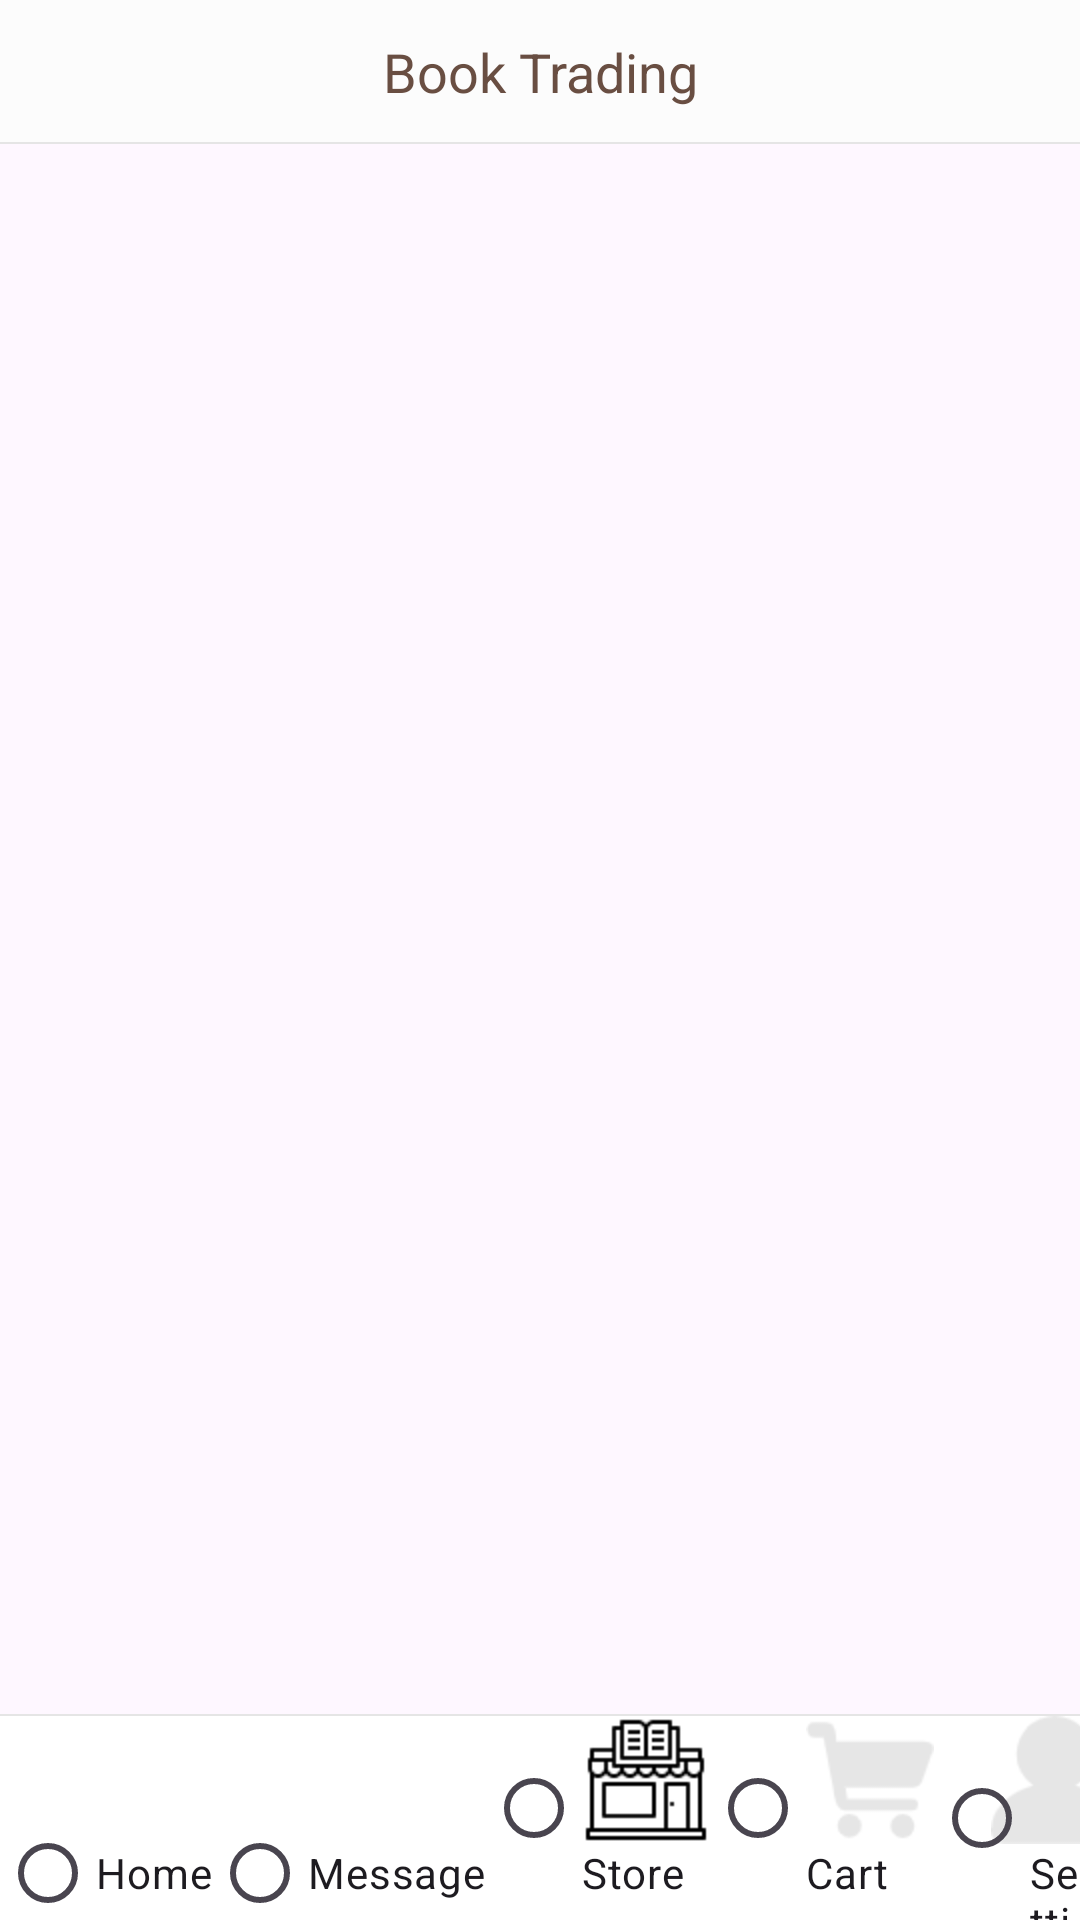

Here is an Android app screen rendered from its layout file. Give the layout XML and the strings, colors and styles it references.
<!-- AndroidManifest.xml: application theme Theme.BookTradinging_login -->
<!-- res/layout/activity_main.xml -->
<RelativeLayout xmlns:android="http://schemas.android.com/apk/res/android"
    xmlns:tools="http://schemas.android.com/tools"
    android:layout_width="match_parent"
    android:layout_height="match_parent"
    tools:context=".MainActivity">

    <RelativeLayout
        android:id="@+id/ly_top_bar"
        android:layout_width="match_parent"
        android:layout_height="48dp"
        android:background="@color/bg_topbar">

        <TextView
            android:id="@+id/txt_topbar"
            android:layout_width="match_parent"
            android:layout_height="match_parent"
            android:layout_centerInParent="true"
            android:gravity="center"
            android:text="Book Trading"
            android:textColor="@color/text_topbar"
            android:textSize="18sp" />

        <View
            android:layout_width="match_parent"
            android:layout_height="2px"
            android:layout_alignParentBottom="true"
            android:background="@color/div_white" />

    </RelativeLayout>


    <RadioGroup
        android:id="@+id/rg_tab_bar"
        android:layout_width="match_parent"
        android:layout_height="68dp"
        android:layout_alignParentBottom="true"
        android:background="@color/bg_white"
        android:orientation="horizontal">

        <RadioButton
            android:id="@+id/rb_home"
            style="@style/tab_menu_item"
            android:drawableTop="@drawable/tab_menu_home"
            android:text="@string/tab_menu_home" />

        <RadioButton
            android:id="@+id/rb_message"
            style="@style/tab_menu_item"
            android:drawableTop="@drawable/tab_menu_message"
            android:text="@string/tab_menu_message" />

        <RadioButton
            android:id="@+id/rb_store"
            style="@style/tab_menu_item"
            android:drawableTop="@drawable/tab_menu_store"
            android:text="@string/tab_menu_store" />

        <RadioButton
            android:id="@+id/rb_better"
            style="@style/tab_menu_item"
            android:drawableTop="@drawable/tab_menu_cart"
            android:text="@string/tab_menu_cart" />

        <RadioButton
            android:id="@+id/rb_setting"
            style="@style/tab_menu_item"
            android:drawableTop="@drawable/tab_menu_setting"
            android:text="@string/tab_menu_setting" />

    </RadioGroup>

    <com.google.android.material.tabs.TabLayout
        android:id="@+id/tab_layout"
        android:contentDescription="Tablayout"
        android:visibility="invisible"
        android:layout_width="match_parent"
        android:layout_height="wrap_content" />

    <View
        android:id="@+id/div_tab_bar"
        android:layout_width="match_parent"
        android:layout_height="2px"
        android:layout_above="@id/rg_tab_bar"
        android:background="@color/div_white" />

    <androidx.viewpager2.widget.ViewPager2
        android:id="@+id/pager"
        android:layout_width="match_parent"
        android:layout_height="match_parent"
        android:contentDescription="View Pager"
        android:layout_above="@id/div_tab_bar"
        android:layout_below="@id/ly_top_bar" />


</RelativeLayout>
<!-- resources referenced by this layout -->
<resources>
  <color name="bg_topbar">#FCFCFC</color>
  <color name="bg_white">#FFFFFF</color>
  <color name="div_white">#E5E5E5</color>
  <color name="text_topbar">#694E42</color>
  <!-- drawable tab_menu_cart (drawable) -->
  <?xml version="1.0" encoding="utf-8"?>
  <selector xmlns:android="http://schemas.android.com/apk/res/android">
      <item android:drawable="@mipmap/tab_cart_pressed" android:state_checked="true" />
      <item android:drawable="@mipmap/tab_cart_normal" />
  </selector>
  <!-- drawable tab_menu_setting (drawable) -->
  <?xml version="1.0" encoding="utf-8"?>
  <selector xmlns:android="http://schemas.android.com/apk/res/android">
      <item android:drawable="@mipmap/tab_setting_pressed" android:state_checked="true" />
      <item android:drawable="@mipmap/tab_setting_normal" />
  </selector>
  <!-- drawable tab_menu_store (drawable) -->
  <?xml version="1.0" encoding="utf-8"?>
  <selector xmlns:android="http://schemas.android.com/apk/res/android">
      <item android:drawable="@mipmap/tab_store_pressed" android:state_checked="true" />
      <item android:drawable="@mipmap/tab_store_normal" />
  </selector>
  <string name="tab_menu_cart">Cart</string>
  <string name="tab_menu_home">Home</string>
  <string name="tab_menu_message">Message</string>
  <string name="tab_menu_setting">Setting</string>
  <string name="tab_menu_store">Store</string>
  <style name="Theme.BookTradinging_login" parent="Base.Theme.BookTradinging_login" />
  <style name="Base.Theme.BookTradinging_login" parent="Theme.Material3.DayNight.NoActionBar">
          
          
      </style>
</resources>
